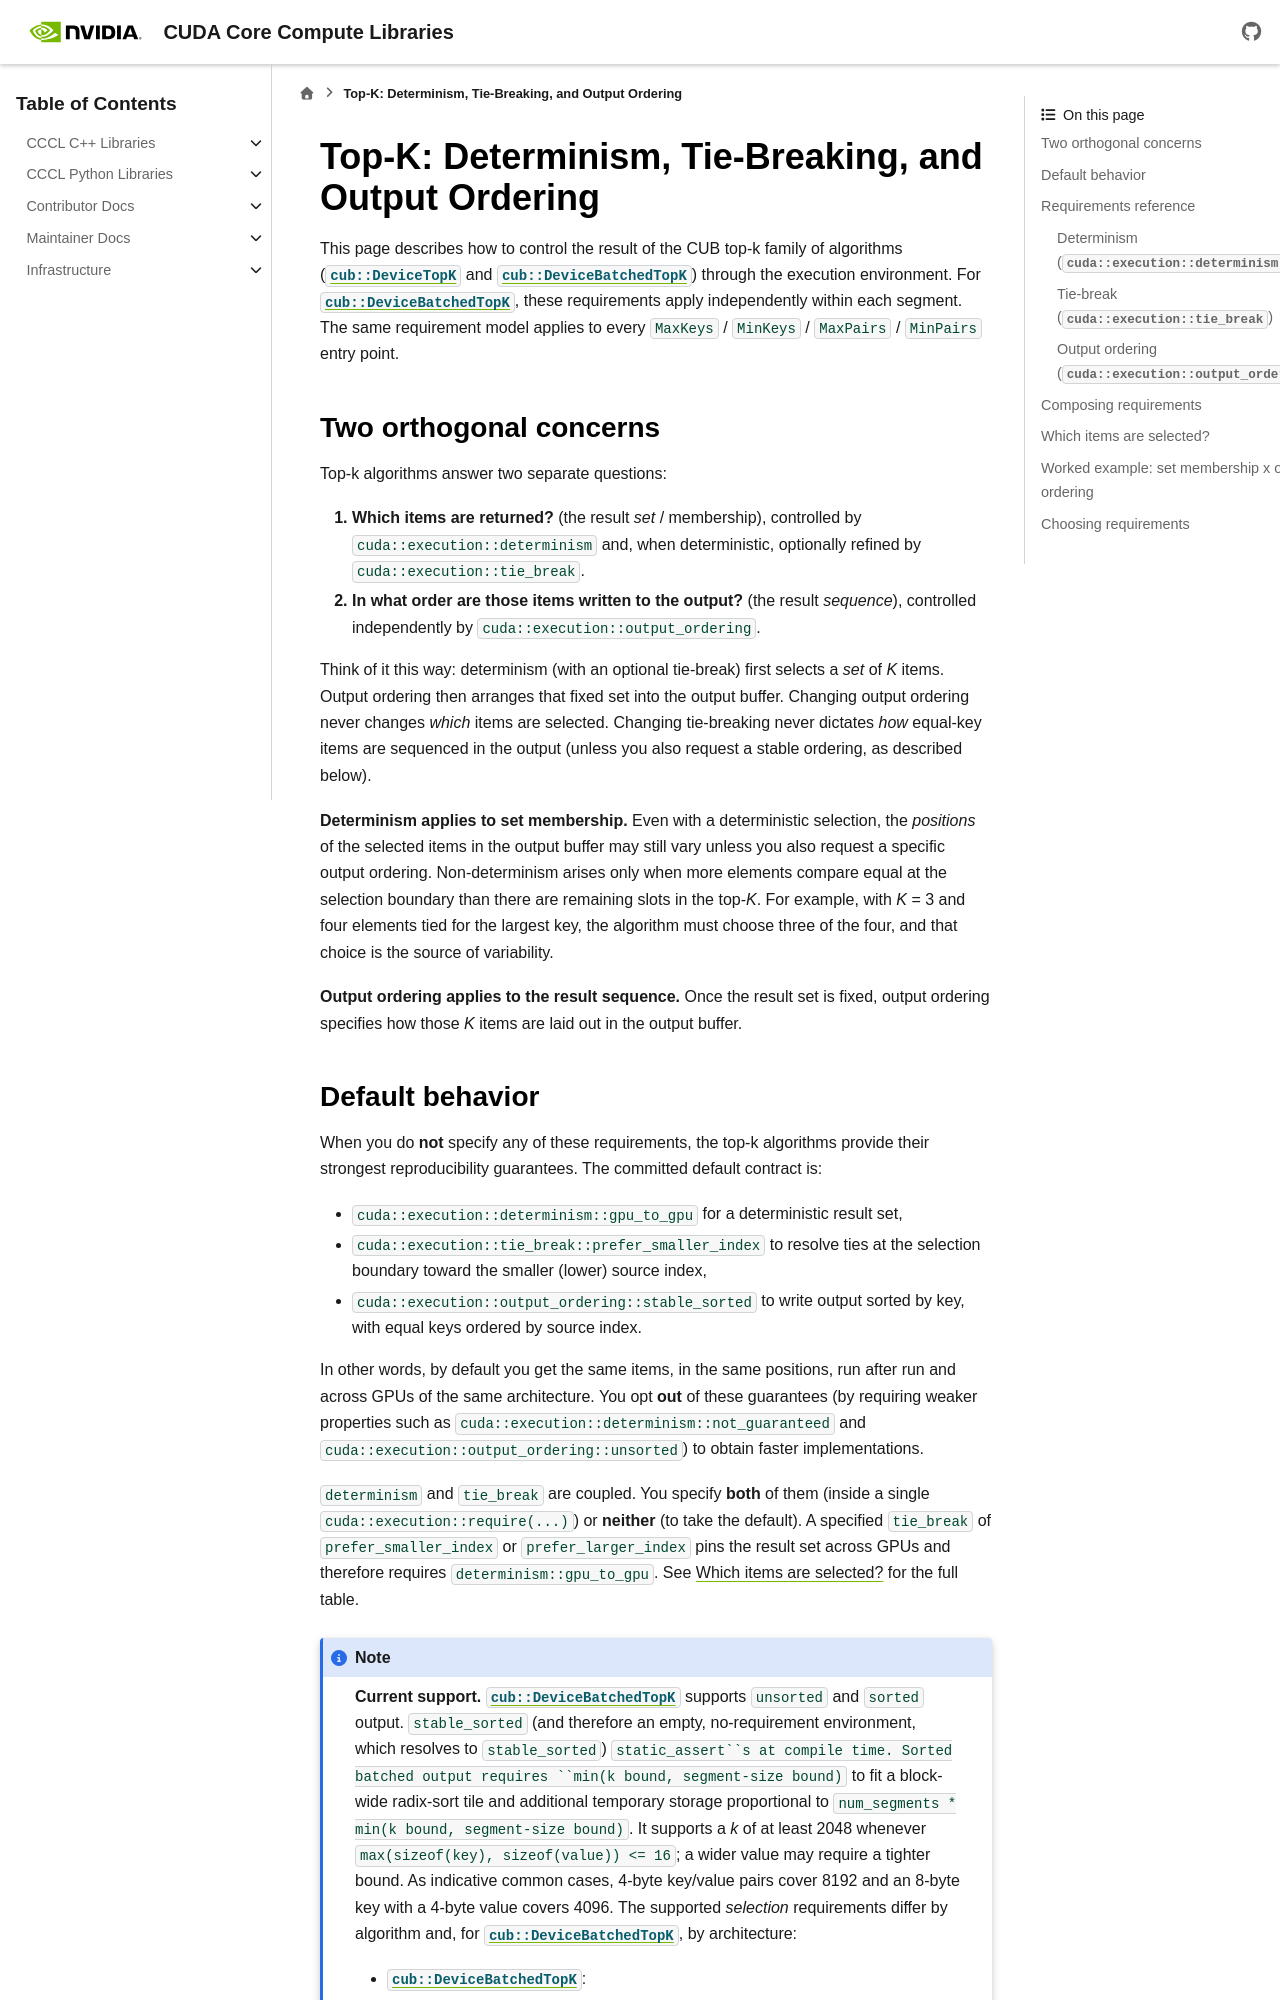

repository: NVIDIA/cccl · page: docs/unstable/cub/device_topk_requirements.html · generator: sphinx

:orphan:

.. _cub-topk-requirements:

Top-K: Determinism, Tie-Breaking, and Output Ordering
======================================================

This page describes how to control the result of the CUB top-k family of algorithms
(:cpp:struct:`cub::DeviceTopK` and :cpp:struct:`cub::DeviceBatchedTopK`) through the execution
environment. For :cpp:struct:`cub::DeviceBatchedTopK`, these requirements apply independently within
each segment. The same requirement model applies to every ``MaxKeys`` / ``MinKeys`` / ``MaxPairs`` /
``MinPairs`` entry point.

Two orthogonal concerns
-----------------------

Top-k algorithms answer two separate questions:

#. **Which items are returned?** (the result *set* / membership), controlled by
   ``cuda::execution::determinism`` and, when deterministic, optionally refined by
   ``cuda::execution::tie_break``.
#. **In what order are those items written to the output?** (the result *sequence*), controlled
   independently by ``cuda::execution::output_ordering``.

Think of it this way: determinism (with an optional tie-break) first selects a *set* of *K* items.
Output ordering then arranges that fixed set into the output buffer. Changing output ordering never
changes *which* items are selected. Changing tie-breaking never dictates *how* equal-key items are
sequenced in the output (unless you also request a stable ordering, as described below).

**Determinism applies to set membership.** Even with a deterministic selection, the *positions* of
the selected items in the output buffer may still vary unless you also request a specific output
ordering. Non-determinism arises only when more elements compare equal at the selection boundary
than there are remaining slots in the top-*K*. For example, with *K* = 3 and four elements tied for
the largest key, the algorithm must choose three of the four, and that choice is the source of
variability.

**Output ordering applies to the result sequence.** Once the result set is fixed, output ordering
specifies how those *K* items are laid out in the output buffer.

.. _cub-topk-default-behavior:
